Image classification data set "processed" (projecthubhelpdesk-png/Oral-Dentist-using-AI on GitHub). Class labels (6): calculus, demineralization, early caries, enamel caries, gingivitis, healthy.

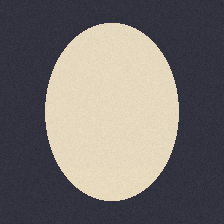
Label: calculus

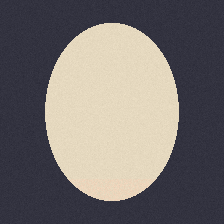
Label: gingivitis

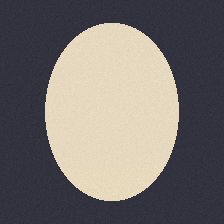
Label: calculus

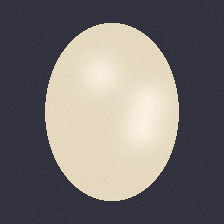
Label: demineralization

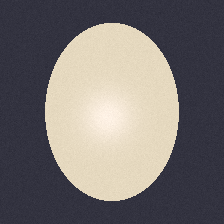
Label: early caries

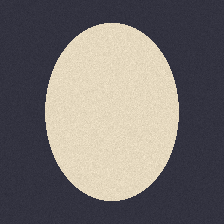
Label: healthy
